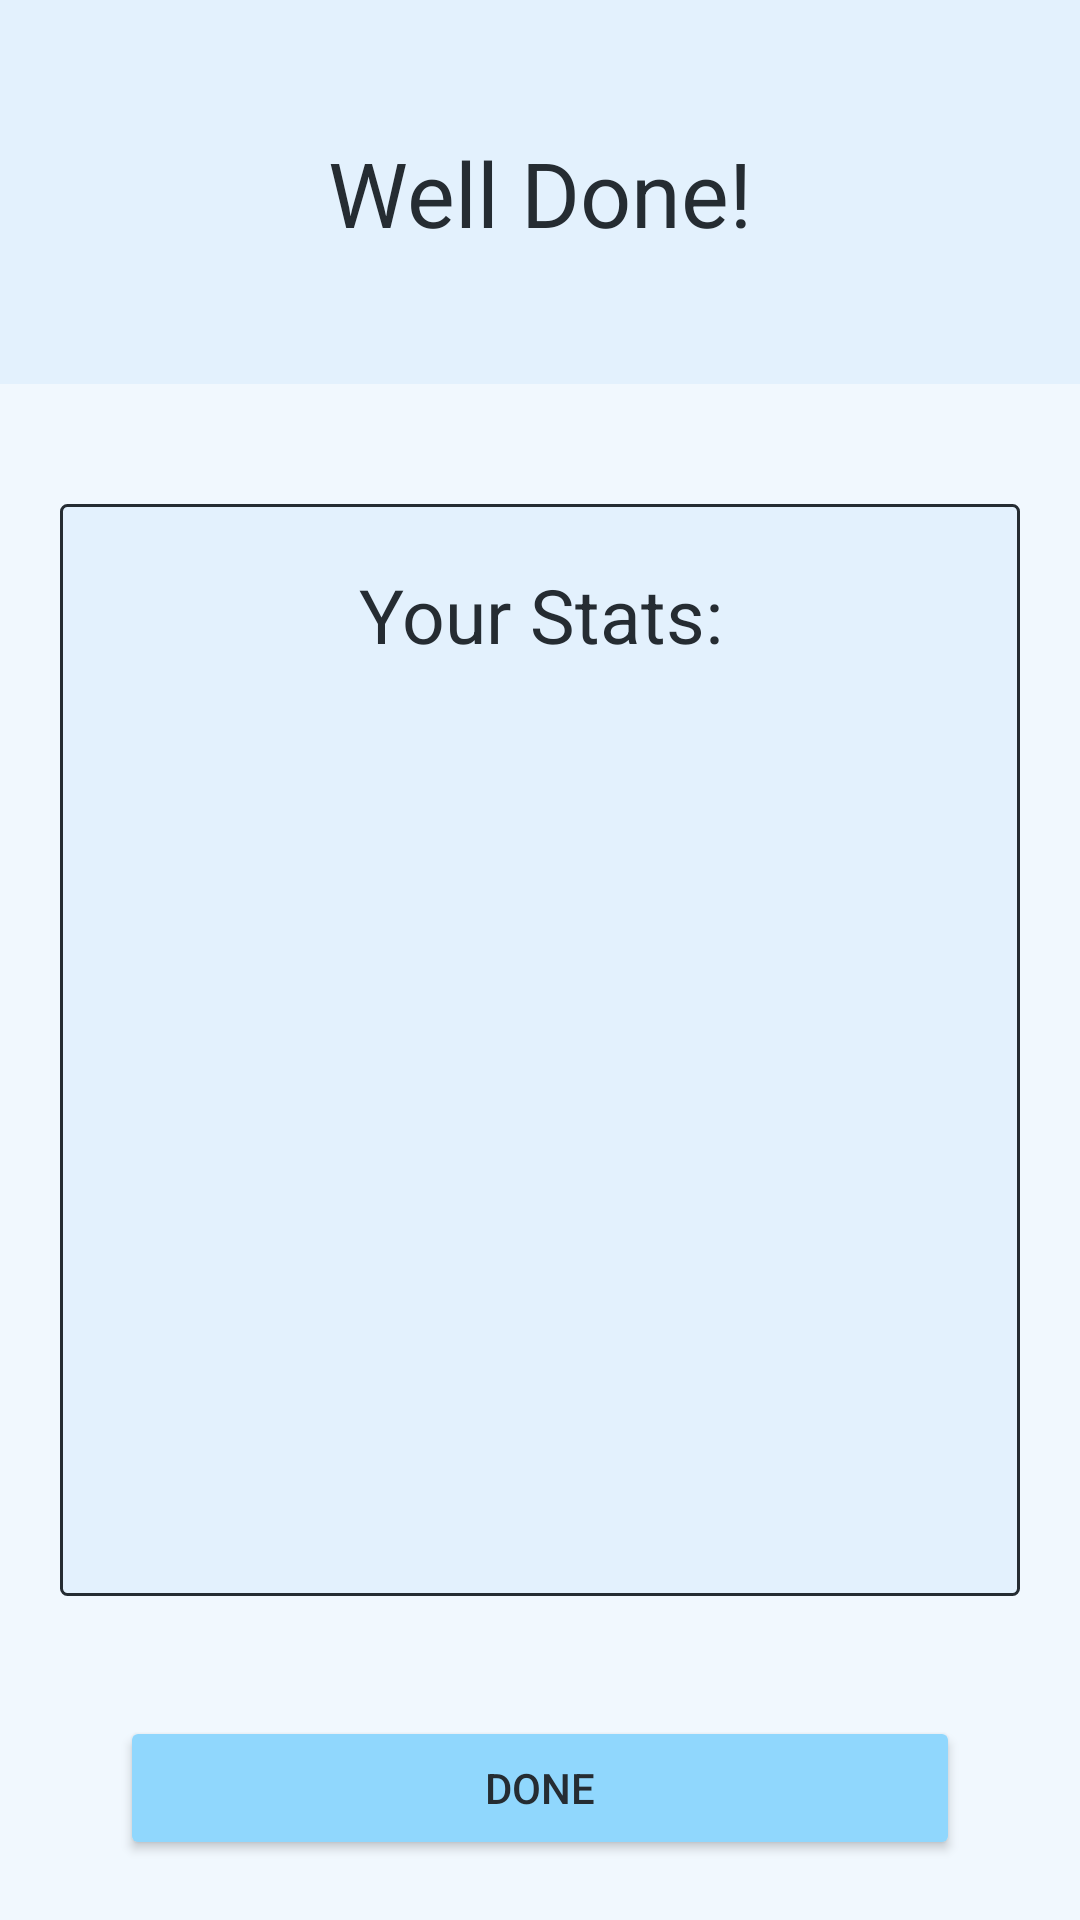

Layout XML and referenced resources for this Android screen:
<!-- AndroidManifest.xml: application theme Theme.EarTraining -->
<!-- res/layout/activity_interval_quiz_complete.xml -->
<?xml version="1.0" encoding="utf-8"?>
<androidx.constraintlayout.widget.ConstraintLayout xmlns:android="http://schemas.android.com/apk/res/android"
    xmlns:app="http://schemas.android.com/apk/res-auto"
    xmlns:tools="http://schemas.android.com/tools"
    android:id="@+id/main"
    android:layout_width="match_parent"
    android:layout_height="match_parent"
    android:background="@color/body_background"
    tools:context=".IntervalTrainingFiles.IntervalQuizCompleteActivity">


    <androidx.constraintlayout.widget.ConstraintLayout
        android:id="@+id/titleConstraintLayout"
        android:layout_width="match_parent"
        android:layout_height="0dp"
        android:background="@color/title_background"
        app:layout_constraintBottom_toTopOf="@+id/guideline"
        app:layout_constraintHeight_percent="0.2"
        app:layout_constraintTop_toTopOf="parent"
        app:layout_constraintVertical_bias="0">

        <TextView
            android:id="@+id/mainMenuTitle"
            android:layout_width="wrap_content"
            android:layout_height="wrap_content"
            android:text="@string/well_done"
            app:layout_constraintBottom_toBottomOf="parent"
            app:layout_constraintEnd_toEndOf="parent"
            app:layout_constraintStart_toStartOf="parent"
            app:layout_constraintTop_toTopOf="parent"
            android:textSize="30sp"
            android:textColor="@color/text_and_border"
            />

    </androidx.constraintlayout.widget.ConstraintLayout>

    <androidx.constraintlayout.widget.Guideline
        android:id="@+id/guideline"
        android:layout_width="wrap_content"
        android:layout_height="wrap_content"
        android:orientation="horizontal"
        app:layout_constraintGuide_percent="0.2" />


    
    <View
        android:id="@+id/divider"
        android:layout_width="match_parent"
        android:layout_height="1dp"
        android:layout_marginTop="8dp"
        android:textColor="@color/text_and_border"
        app:layout_constraintBottom_toBottomOf="@id/guideline"
        app:layout_constraintEnd_toEndOf="parent"
        app:layout_constraintStart_toStartOf="parent" />


    <ScrollView
        android:id="@+id/intervalQuizStatsScrollview"
        android:layout_width="match_parent"
        android:layout_height="0dp"
        android:layout_marginHorizontal="20dp"
        android:layout_marginVertical="40dp"
        android:background="@drawable/my_border"
        android:gravity="center"
        app:layout_constraintTop_toBottomOf="@id/guideline"
        app:layout_constraintBottom_toTopOf="@id/doneButton"
        android:fillViewport="true"
        android:paddingHorizontal="20dp"
        >

        <LinearLayout
            android:layout_width="match_parent"
            android:layout_height="wrap_content"
            android:orientation="vertical"
            android:id="@+id/intervalQuizStatsLayout"
            >

            <TextView
                android:id="@+id/intervalQuizStatsExplaination"
                android:layout_width="match_parent"
                android:layout_height="wrap_content"
                android:gravity="center"
                android:textSize="25sp"
                android:text="@string/your_stats"
                android:layout_marginVertical="20dp"
                android:textColor="@color/text_and_border"
                />

        </LinearLayout>

    </ScrollView>

    <Button
        android:id="@+id/doneButton"
        android:layout_width="match_parent"
        android:layout_height="wrap_content"
        android:text="@string/done"
        app:layout_constraintBottom_toBottomOf="parent"
        app:layout_constraintEnd_toEndOf="parent"
        app:layout_constraintHorizontal_bias="0.5"
        app:layout_constraintStart_toStartOf="parent"
        app:layout_constraintTop_toBottomOf="@+id/intervalQuizStatsScrollview"
        android:layout_marginBottom="20dp"
        android:layout_marginHorizontal="40dp"
        app:cornerRadius="2dp"
        android:backgroundTint="@color/button_blue"
        android:textColor="@color/text_and_border"
        />
</androidx.constraintlayout.widget.ConstraintLayout>
<!-- resources referenced by this layout -->
<resources>
  <color name="body_background">#F1F8FE</color>
  <color name="button_blue">#90D7FD</color>
  <color name="text_and_border">#252C32</color>
  <color name="title_background">#E3F1FD</color>
  <!-- drawable my_border (drawable) -->
  <?xml version="1.0" encoding="utf-8"?>
  <shape xmlns:android="http://schemas.android.com/apk/res/android"
      android:shape="rectangle" >
  
      
      <solid
          android:color="@color/text_box" >
      </solid>
  
      
      <stroke
          android:width="1dp"
          android:color="@color/text_and_border" >
      </stroke>
  
      
      <corners
          android:radius="2dp"   >
      </corners>
  
  </shape>
  <string name="done">Done</string>
  <string name="well_done">Well Done!</string>
  <string name="your_stats">Your Stats:</string>
  <style name="Theme.EarTraining" parent="Base.Theme.EarTraining" />
  <color name="text_box">#E3F1FD</color>
  <style name="Base.Theme.EarTraining" parent="Theme.Material3.DayNight.NoActionBar">
          
          
      </style>
</resources>
